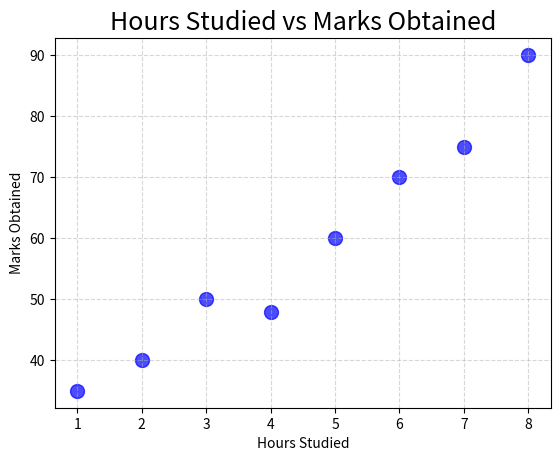

The script that saved this image:

import matplotlib.pyplot as plt
import numpy as np

# Scatter plots are used to visualize the relationship between two numerical variables.



hours = np.array([1, 2, 3, 4, 5, 6, 7, 8])
marks = np.array([35, 40, 50, 48, 60, 70, 75, 90])

# parameters :
    # x, y        = data for horizontal and vertical axes
    # color or c  = color of the points
    # s           = size of the points
    # marker      = shape of the points
    # alpha       = transparency (0 to 1)

plt.scatter(
    hours,
    marks,
    color="blue",
    s=100,
    marker="o",
    alpha=0.7
)

plt.title("Hours Studied vs Marks Obtained", fontsize=18)
plt.xlabel("Hours Studied")
plt.ylabel("Marks Obtained")
# for show or hide grid lines we use true or false 
plt.grid(True,
         axis="both",
         linestyle="--",
         alpha=0.5)

plt.show()
